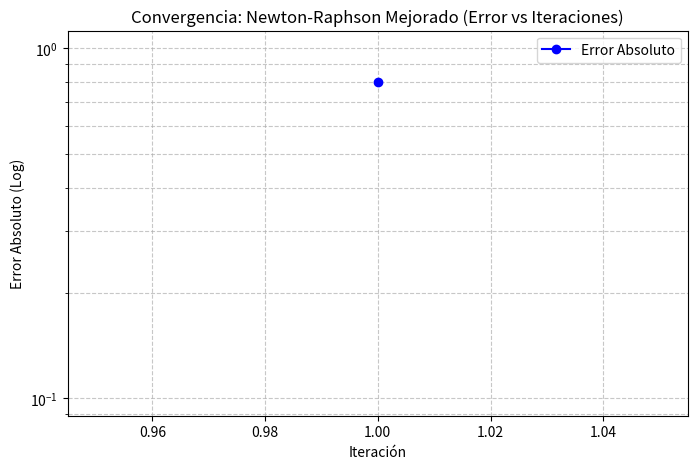

Write the Python code that produced this figure. (Note: this script raises an exception after producing the figure.)
#Raíz doble f(x) = (x − 2)²
import numpy as np
import os
import matplotlib.pyplot as plt


def funcion_raiz_doble(x):
    return np.power(x - 2, 2)


def derivada_primera(x):
    return 2 * (x - 2)


def derivada_segunda(x):
    return 2.0  #QUEDA LA CONSTANTE

#DESARROLLO ENTERO DE NEWTON RAPHSON MEJORADO
def newton_rapeador_son(punto_actual, tolerancia, iteraciones):
    iteracion_actual = 0
    error_actual = tolerancia + 1
    lista_errores = []
    while (error_actual > tolerancia and iteracion_actual < iteraciones):
        punto_funcion = funcion_raiz_doble(punto_actual)
        punto_deri_1 = derivada_primera(punto_actual)
        punto_deri_2 = derivada_segunda(punto_actual)
        numerador = punto_funcion * punto_deri_1
        denominador = np.power(punto_deri_1, 2) - punto_funcion * punto_deri_2
        if denominador == 0:
            print("Se está diviendo por 0 :(")
            return punto_actual, iteracion_actual, lista_errores  
        else:
            nuevo_punto = punto_actual - (numerador/denominador)
            error_actual = comprobar_error(punto_actual, nuevo_punto)
            lista_errores.append(error_actual)
            punto_actual = nuevo_punto  
            iteracion_actual += 1       
    return punto_actual, iteracion_actual, lista_errores  

#CRITERIO DE PARADA
def comprobar_error(x_actual, x_anterior):
    return np.abs(x_actual - x_anterior)


if __name__ == "__main__":
    punto_inicial = 1.2
    tolerancia = 1e-6
    iteraciones = 100
    raiz, iters, lista_errores = newton_rapeador_son(punto_inicial, tolerancia, iteraciones)
    if raiz is not None:
            print(f"\nRESULTADOS NR MEJORADO")
            print(f"Raíz aproximada: {raiz}")
            print(f"Iteraciones necesarias: {iters}")
            print(f"Error final: {lista_errores[-1]}")
    # ======================================== GRAFICA DE CONVERGENCIA ========================================
    plt.figure(figsize=(8, 5))
    
    # El eje X serán los números de iteración (1, 2, 3...)
    eje_x_iteraciones = np.arange(1, len(lista_errores) + 1)
        
    plt.plot(eje_x_iteraciones, lista_errores, marker='o', color='blue', label='Error Absoluto')
    plt.yscale('log')
        
    plt.title("Convergencia: Newton-Raphson Mejorado (Error vs Iteraciones)")
    plt.xlabel("Iteración")
    plt.ylabel("Error Absoluto (Log)")
    plt.grid(True, which="both", linestyle='--', alpha=0.7)
    plt.legend()
        
    directorio_script = os.path.dirname(os.path.abspath(__file__))
    ruta_graficas = os.path.abspath(os.path.join(directorio_script, '..', 'assets'))
    ruta_guardado = os.path.join(ruta_graficas, 'grafica_newton_mejorado.png')

    os.makedirs(ruta_graficas, exist_ok=True)
    plt.savefig(ruta_guardado, dpi=300, bbox_inches='tight')
    plt.close()

    # ======================================== ARCHIVO CSV (CONVERGENCIA) ========================================
    ruta_data = os.path.abspath(os.path.join(directorio_script, '..', 'data'))
    os.makedirs(ruta_data, exist_ok=True)
    ruta_csv = os.path.join(ruta_data, 'Newthon_Raphson_mejorado.csv')
    
    # Emparejamos la iteración con su respectivo error
    csv_datos = np.column_stack((eje_x_iteraciones, lista_errores))
    
    # Guardamos usando formato entero para la iteración (%d) y notación científica para el error (%.8e)
    np.savetxt(ruta_csv, csv_datos, delimiter=',', header='Iteracion,Error_Absoluto', comments='', fmt=['%d', '%.8e'])
